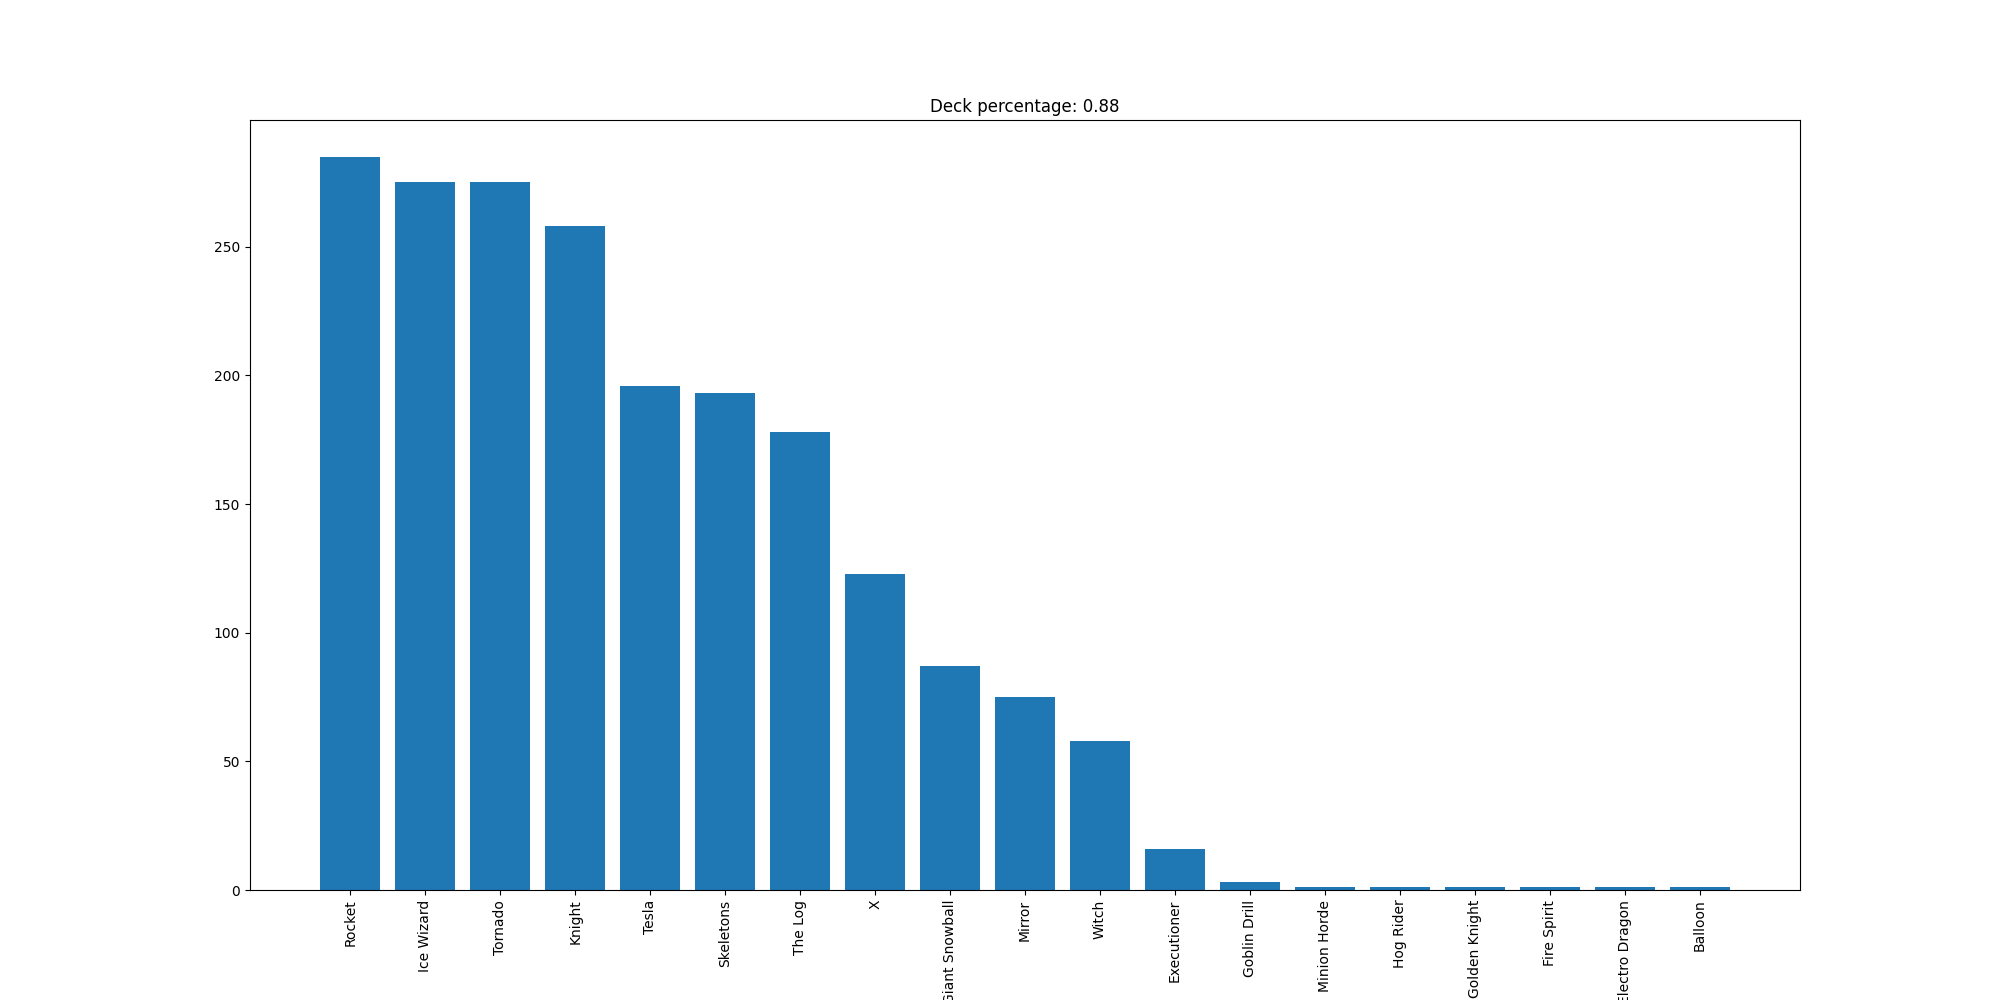

Values plotted in this chart, from the file beside it:
Rocket, 285
Ice Wizard, 275
Tornado, 275
Knight, 258
Tesla, 196
Skeletons, 193
The Log, 178
X, 123
Giant Snowball, 87
Mirror, 75
Witch, 58
Executioner, 16
Goblin Drill, 3
Minion Horde, 1
Hog Rider, 1
Golden Knight, 1
Fire Spirit, 1
Electro Dragon, 1
Balloon, 1
